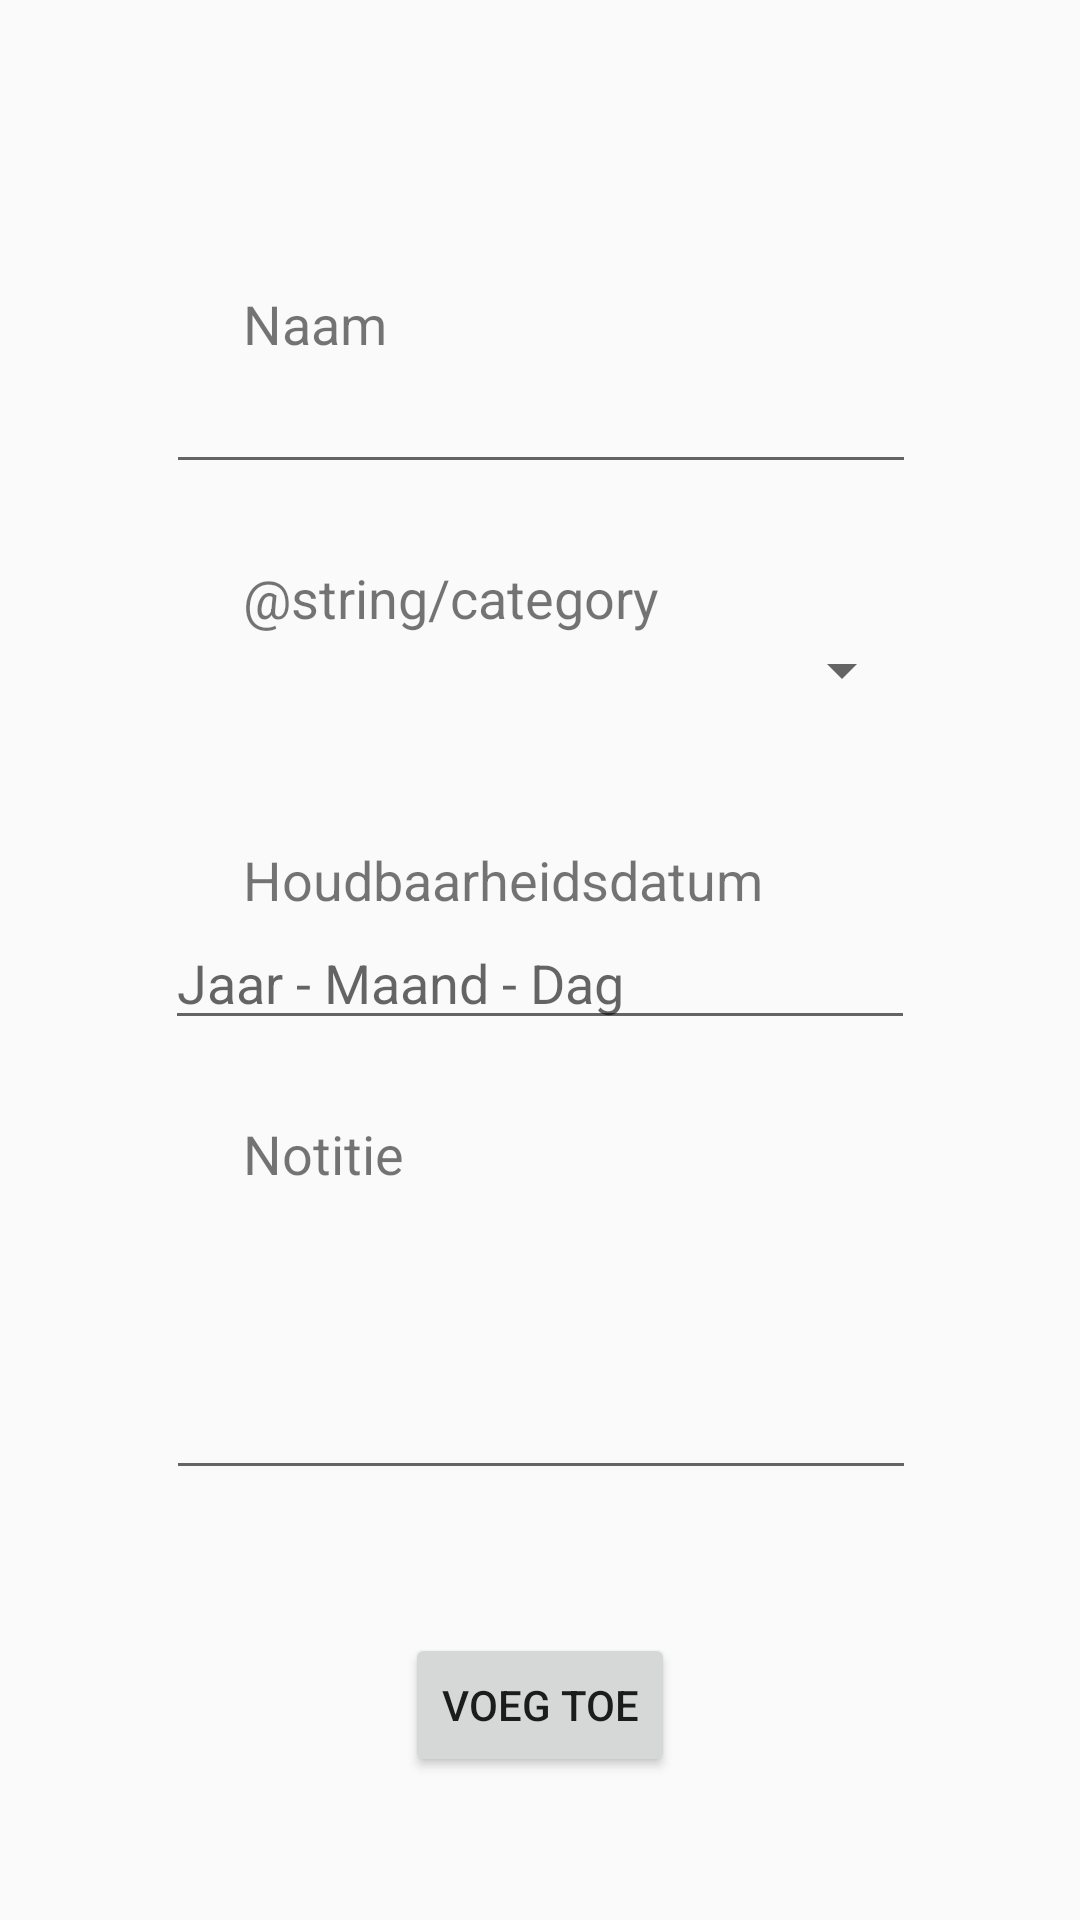

Here is an Android app screen rendered from its layout file. Give the layout XML and the strings, colors and styles it references.
<!-- AndroidManifest.xml: application theme AppTheme -->
<!-- res/layout/activity_add_product.xml -->
<?xml version="1.0" encoding="utf-8"?>
<androidx.constraintlayout.widget.ConstraintLayout
    xmlns:android="http://schemas.android.com/apk/res/android"
    xmlns:app="http://schemas.android.com/apk/res-auto"
    xmlns:tools="http://schemas.android.com/tools"
    android:layout_width="match_parent"
    android:layout_height="match_parent">

    <TextView
        android:id="@+id/textView20"
        android:layout_width="wrap_content"
        android:layout_height="wrap_content"
        android:text="@string/expiration_date"
        android:textSize="18sp"
        app:layout_constraintBottom_toTopOf="@+id/inputDate"
        app:layout_constraintEnd_toEndOf="parent"
        app:layout_constraintHorizontal_bias="0.0"
        app:layout_constraintStart_toStartOf="@+id/guideline7" />

    <TextView
        android:id="@+id/textView19"
        android:layout_width="wrap_content"
        android:layout_height="wrap_content"
        android:text="@string/note"
        android:textSize="18sp"
        app:layout_constraintBottom_toTopOf="@+id/inputNote"
        app:layout_constraintEnd_toEndOf="parent"
        app:layout_constraintHorizontal_bias="0.0"
        app:layout_constraintStart_toStartOf="@+id/guideline7" />

    <EditText
        android:id="@+id/inputProductName"
        android:layout_width="250dp"
        android:layout_height="wrap_content"
        android:layout_marginTop="120dp"
        android:ems="10"
        android:inputType="textPersonName"
        app:layout_constraintEnd_toEndOf="parent"
        app:layout_constraintHorizontal_bias="0.503"
        app:layout_constraintStart_toStartOf="parent"
        app:layout_constraintTop_toTopOf="parent" />

    <EditText
        android:id="@+id/inputDate"
        android:layout_width="250dp"
        android:layout_height="wrap_content"
        android:layout_marginTop="70dp"
        android:ems="10"
        android:hint="@string/expiration_date_hint"
        android:inputType="date"
        app:layout_constraintEnd_toEndOf="parent"
        app:layout_constraintStart_toStartOf="parent"
        app:layout_constraintTop_toBottomOf="@+id/categorySpinner" />

    <EditText
        android:id="@+id/inputNote"
        android:layout_width="250dp"
        android:layout_height="100dp"
        android:layout_marginTop="50dp"
        android:ems="10"
        android:gravity="start|top"
        android:inputType="textMultiLine"
        app:layout_constraintEnd_toEndOf="parent"
        app:layout_constraintHorizontal_bias="0.503"
        app:layout_constraintStart_toStartOf="parent"
        app:layout_constraintTop_toBottomOf="@+id/inputDate" />

    <TextView
        android:id="@+id/textView16"
        android:layout_width="wrap_content"
        android:layout_height="wrap_content"
        android:text="@string/product_name"
        android:textSize="18sp"
        app:layout_constraintBottom_toTopOf="@+id/inputProductName"
        app:layout_constraintEnd_toEndOf="parent"
        app:layout_constraintHorizontal_bias="0.0"
        app:layout_constraintStart_toStartOf="@+id/guideline7" />

    <androidx.constraintlayout.widget.Guideline
        android:id="@+id/guideline7"
        android:layout_width="wrap_content"
        android:layout_height="wrap_content"
        android:orientation="vertical"
        app:layout_constraintGuide_begin="81dp" />

    <Button
        android:id="@+id/addProductButton"
        android:layout_width="wrap_content"
        android:layout_height="wrap_content"
        android:text="@string/add_product"
        app:layout_constraintBottom_toBottomOf="parent"
        app:layout_constraintEnd_toEndOf="parent"
        app:layout_constraintStart_toStartOf="parent"
        app:layout_constraintTop_toBottomOf="@+id/inputNote" />

    <Spinner
        android:id="@+id/categorySpinner"
        android:layout_width="250dp"
        android:layout_height="wrap_content"
        android:layout_marginTop="50dp"
        app:layout_constraintEnd_toEndOf="parent"
        app:layout_constraintHorizontal_bias="0.496"
        app:layout_constraintStart_toStartOf="parent"
        app:layout_constraintTop_toBottomOf="@+id/inputProductName" />

    <TextView
        android:id="@+id/textView22"
        android:layout_width="wrap_content"
        android:layout_height="wrap_content"
        android:text="@string/category"
        android:textSize="18sp"
        app:layout_constraintBottom_toTopOf="@+id/categorySpinner"
        app:layout_constraintEnd_toEndOf="parent"
        app:layout_constraintHorizontal_bias="0.0"
        app:layout_constraintStart_toStartOf="@+id/guideline7" />

</androidx.constraintlayout.widget.ConstraintLayout>
<!-- resources referenced by this layout -->
<resources>
  <string name="add_product">Voeg toe</string>
  <string name="expiration_date">Houdbaarheidsdatum</string>
  <string name="expiration_date_hint">Jaar - Maand - Dag </string>
  <string name="note">Notitie</string>
  <string name="product_name">Naam</string>
  <style name="AppTheme" parent="Theme.AppCompat.Light.DarkActionBar">
          
          <item name="colorPrimary">@color/colorPrimary</item>
          <item name="colorPrimaryDark">@color/colorPrimaryDark</item>
          <item name="colorAccent">@color/colorAccent</item>
      </style>
  <color name="colorPrimary">#61A2F9</color>
  <color name="colorPrimaryDark">#B1B3B6</color>
  <color name="colorAccent">#80B4FB</color>
</resources>
